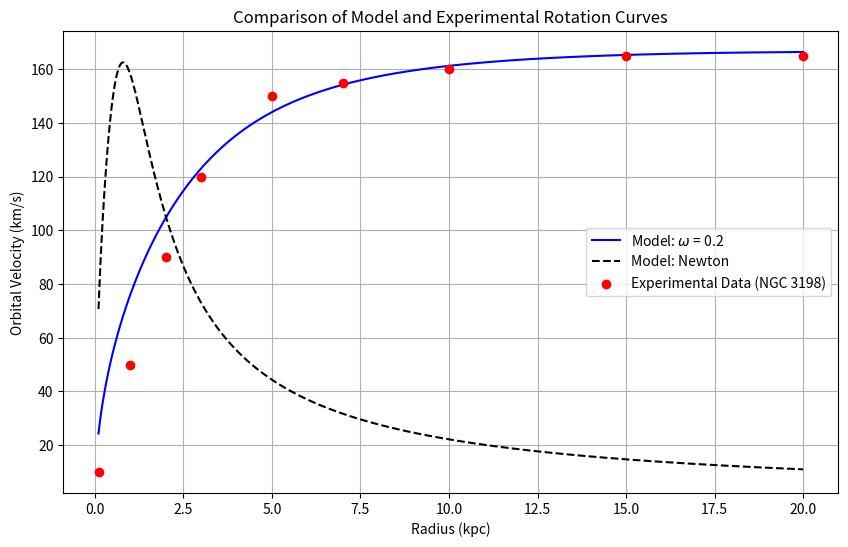

The matplotlib source for this figure:
import numpy as np
import matplotlib.pyplot as plt

# Define the orbital velocity function
def orbital_velocity(r, omega):
    return np.sqrt((1.48*1e5*np.exp(-r/550)*omega**2 * r) / np.sqrt(1 + omega**2 * r**2))

def orbital_newton(r, omega):
    return np.sqrt((5e4*np.exp(-r/550) * r) /(1+r**3))

# Define parameters
omega = 0.2  # Angular velocity (example value)
radius_model = np.linspace(0.1, 20, 500)  # Radial distance from the center in kpc
velocity_model = orbital_velocity(radius_model, omega)
newton_model = orbital_newton(radius_model, omega)

# Experimental data for NGC 3198 rotation curve
radius_data = np.array([0.1, 1.0, 2.0, 3.0, 5.0, 7.0, 10.0, 15.0, 20.0])  # in kpc
velocity_data = np.array([10, 50, 90, 120, 150, 155, 160, 165, 165])      # in km/s

# Plot both the model and the experimental data
plt.figure(figsize=(10, 6))
plt.plot(radius_model, velocity_model, label=f"Model: $\\omega$ = {omega}", color="blue")
plt.plot(radius_model, newton_model, label=f"Model: Newton", color="black", linestyle="--")
plt.scatter(radius_data, velocity_data, color="red", label="Experimental Data (NGC 3198)", zorder=5)
plt.xlabel("Radius (kpc)")
plt.ylabel("Orbital Velocity (km/s)")
plt.title("Comparison of Model and Experimental Rotation Curves")
plt.legend()
plt.grid()
plt.show()
